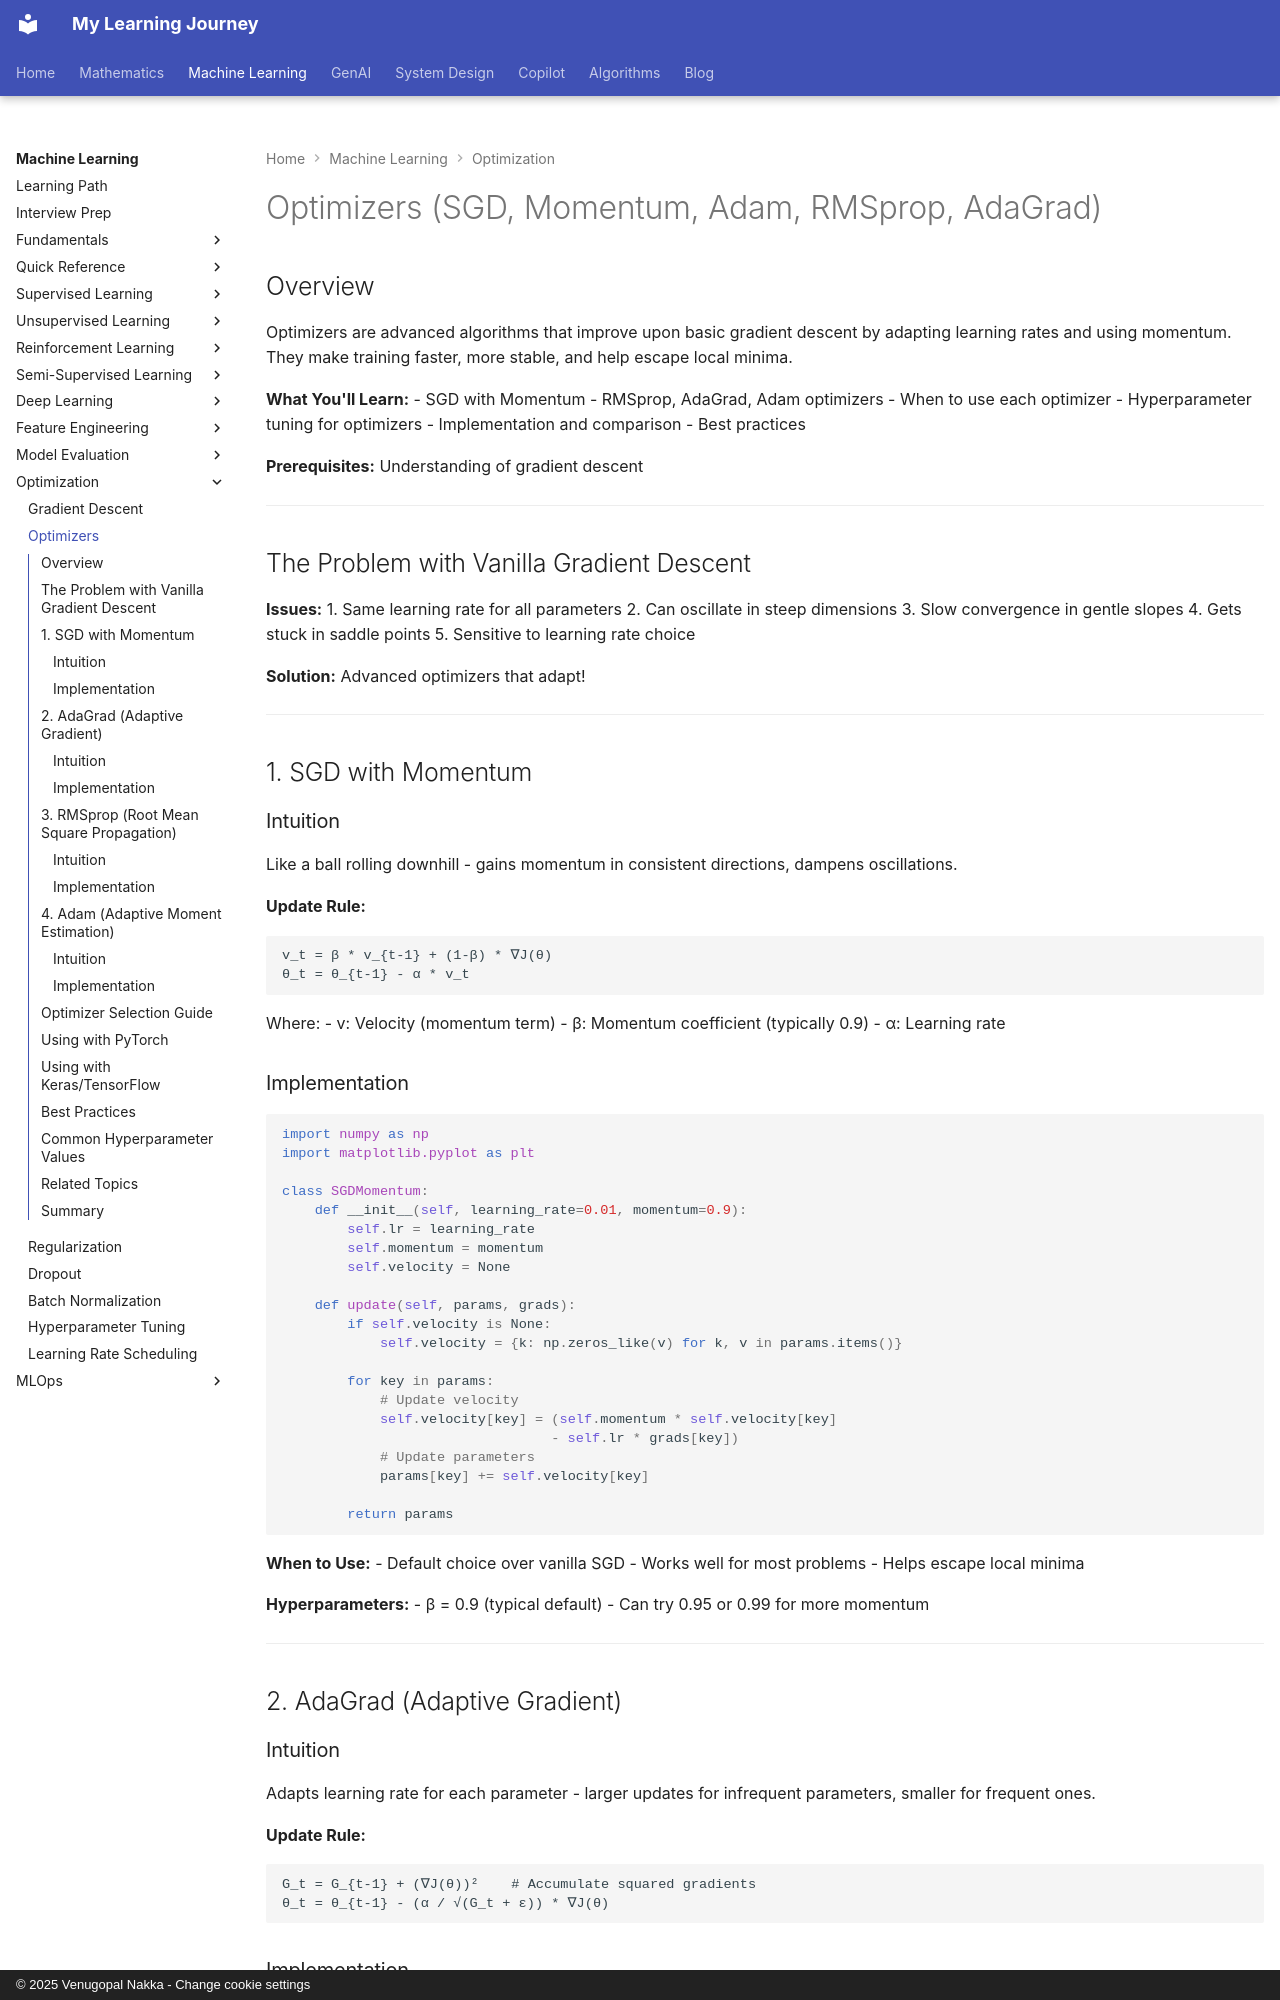

repository: nvgr-GenAI/my-learning · page: ml/optimization/optimizers/index.html · generator: mkdocs · copyright: © 2025 Venugopal Nakka - Change cookie settings

# Optimizers (SGD, Momentum, Adam, RMSprop, AdaGrad)

## Overview

Optimizers are advanced algorithms that improve upon basic gradient descent by adapting learning rates and using momentum. They make training faster, more stable, and help escape local minima.

**What You'll Learn:**
- SGD with Momentum
- RMSprop, AdaGrad, Adam optimizers
- When to use each optimizer
- Hyperparameter tuning for optimizers
- Implementation and comparison
- Best practices

**Prerequisites:** Understanding of gradient descent

---

## The Problem with Vanilla Gradient Descent

**Issues:**
1. Same learning rate for all parameters
2. Can oscillate in steep dimensions
3. Slow convergence in gentle slopes
4. Gets stuck in saddle points
5. Sensitive to learning rate choice

**Solution:** Advanced optimizers that adapt!

---

## 1. SGD with Momentum

### Intuition

Like a ball rolling downhill - gains momentum in consistent directions, dampens oscillations.

**Update Rule:**
```
v_t = β * v_{t-1} + (1-β) * ∇J(θ)
θ_t = θ_{t-1} - α * v_t
```

Where:
- v: Velocity (momentum term)
- β: Momentum coefficient (typically 0.9)
- α: Learning rate

### Implementation

```python
import numpy as np
import matplotlib.pyplot as plt

class SGDMomentum:
    def __init__(self, learning_rate=0.01, momentum=0.9):
        self.lr = learning_rate
        self.momentum = momentum
        self.velocity = None

    def update(self, params, grads):
        if self.velocity is None:
            self.velocity = {k: np.zeros_like(v) for k, v in params.items()}

        for key in params:
            # Update velocity
            self.velocity[key] = (self.momentum * self.velocity[key]
                                 - self.lr * grads[key])
            # Update parameters
            params[key] += self.velocity[key]

        return params
```

**When to Use:**
- Default choice over vanilla SGD
- Works well for most problems
- Helps escape local minima

**Hyperparameters:**
- β = 0.9 (typical default)
- Can try 0.95 or 0.99 for more momentum

---

## 2. AdaGrad (Adaptive Gradient)

### Intuition

Adapts learning rate for each parameter - larger updates for infrequent parameters, smaller for frequent ones.

**Update Rule:**
```
G_t = G_{t-1} + (∇J(θ))²    # Accumulate squared gradients
θ_t = θ_{t-1} - (α / √(G_t + ε)) * ∇J(θ)
```
